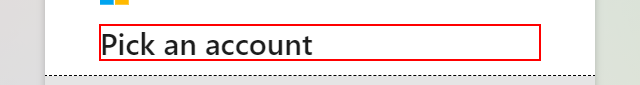
Task: Automate the process for scanning the sites and the backend of jobcorps to find and secure errors
Workflow: PBI_CheckDashboard

Step 1: find the element 'Pick an account' in window 'Sign in to your account'

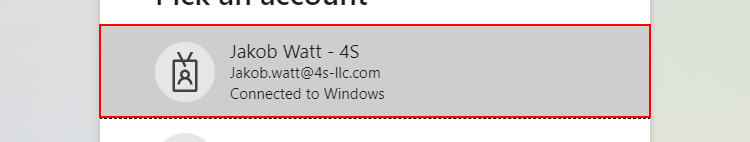
Step 2 [then]: click on the element in window 'Sign in to your account'

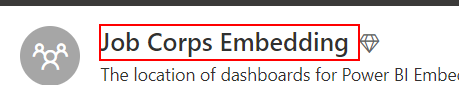
Step 3: find the element 'Job Corps Embedding'

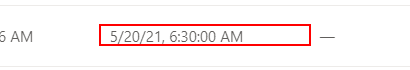
Step 4 [then]: get-text from the element 'jc_point_new DatasetJob Corps Embedding*'